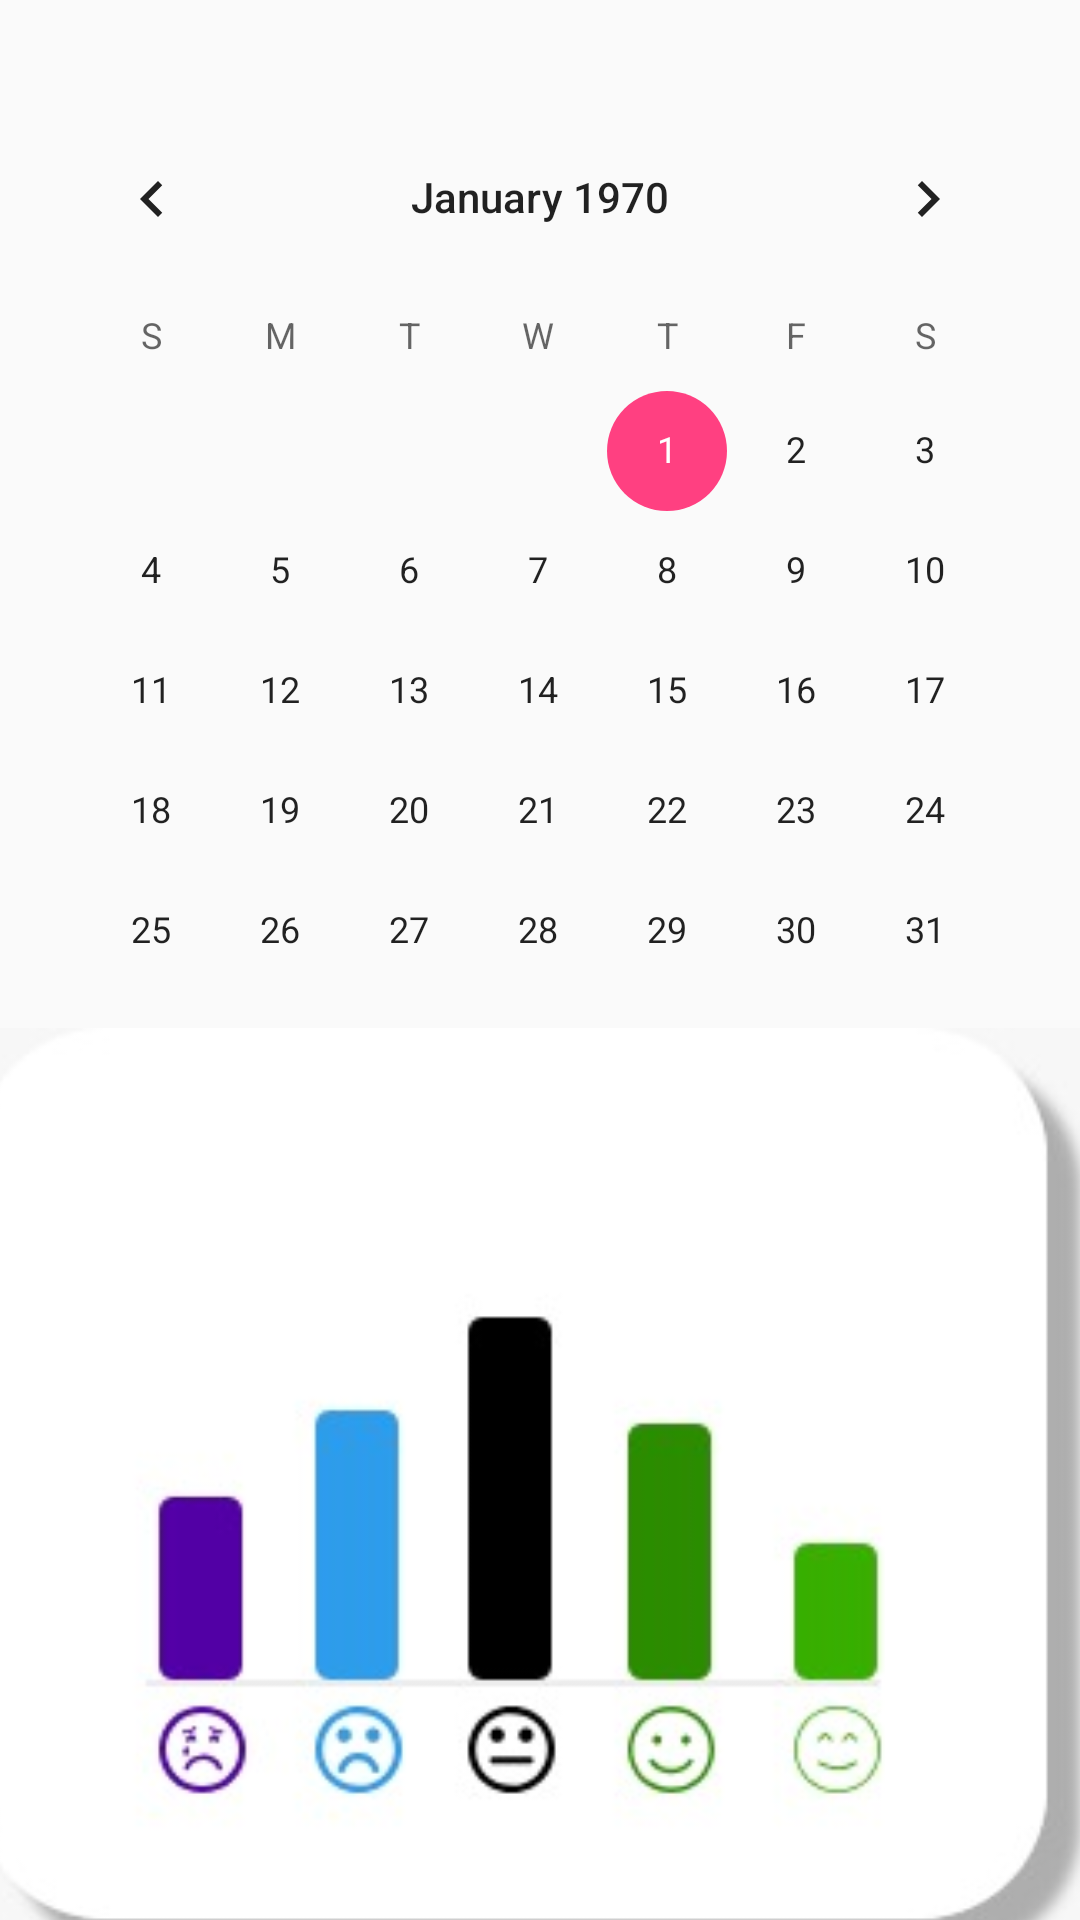

Android layout source for this screen:
<!-- AndroidManifest.xml: application theme AppTheme -->
<!-- res/layout/activity_calendar.xml -->
<?xml version="1.0" encoding="utf-8"?>
<androidx.constraintlayout.widget.ConstraintLayout xmlns:android="http://schemas.android.com/apk/res/android"
    xmlns:app="http://schemas.android.com/apk/res-auto"
    xmlns:tools="http://schemas.android.com/tools"
    android:layout_width="match_parent"
    android:layout_height="match_parent"
    tools:context="com.example.animation.CalendarActivity">

    <CalendarView
        android:id="@+id/calendarView"
        android:layout_width="342dp"
        android:layout_height="330dp"
        android:layout_marginStart="8dp"
        android:layout_marginTop="8dp"
        android:layout_marginEnd="8dp"
        android:layout_marginBottom="8dp"
        app:layout_constraintBottom_toBottomOf="parent"
        app:layout_constraintEnd_toEndOf="parent"
        app:layout_constraintHorizontal_bias="0.49"
        app:layout_constraintStart_toStartOf="parent"
        app:layout_constraintTop_toTopOf="parent"
        app:layout_constraintVertical_bias="0.083" />

    <ImageView
        android:id="@+id/imageView2"
        android:layout_width="395dp"
        android:layout_height="317dp"
        android:layout_marginStart="8dp"
        android:layout_marginTop="8dp"
        android:layout_marginEnd="8dp"
        android:layout_marginBottom="8dp"
        android:textAlignment="center"
        app:layout_constraintBottom_toBottomOf="parent"
        app:layout_constraintEnd_toEndOf="parent"
        app:layout_constraintStart_toStartOf="parent"
        app:layout_constraintTop_toBottomOf="@+id/calendarView"
        app:srcCompat="@drawable/mood" />
</androidx.constraintlayout.widget.ConstraintLayout>
<!-- resources referenced by this layout -->
<resources>
  <!-- drawable mood: jpeg bitmap (drawable-xxhdpi, 9932 bytes) -->
  <style name="AppTheme" parent="Theme.AppCompat.Light.NoActionBar">
          
          <item name="colorPrimary">@color/colorPrimary</item>
          <item name="colorPrimaryDark">@color/colorPrimaryDark</item>
          <item name="colorAccent">@color/colorAccent</item>
      </style>
  <color name="colorPrimary">#3F51B5</color>
  <color name="colorPrimaryDark">#233ED8</color>
  <color name="colorAccent">#FF4081</color>
</resources>
